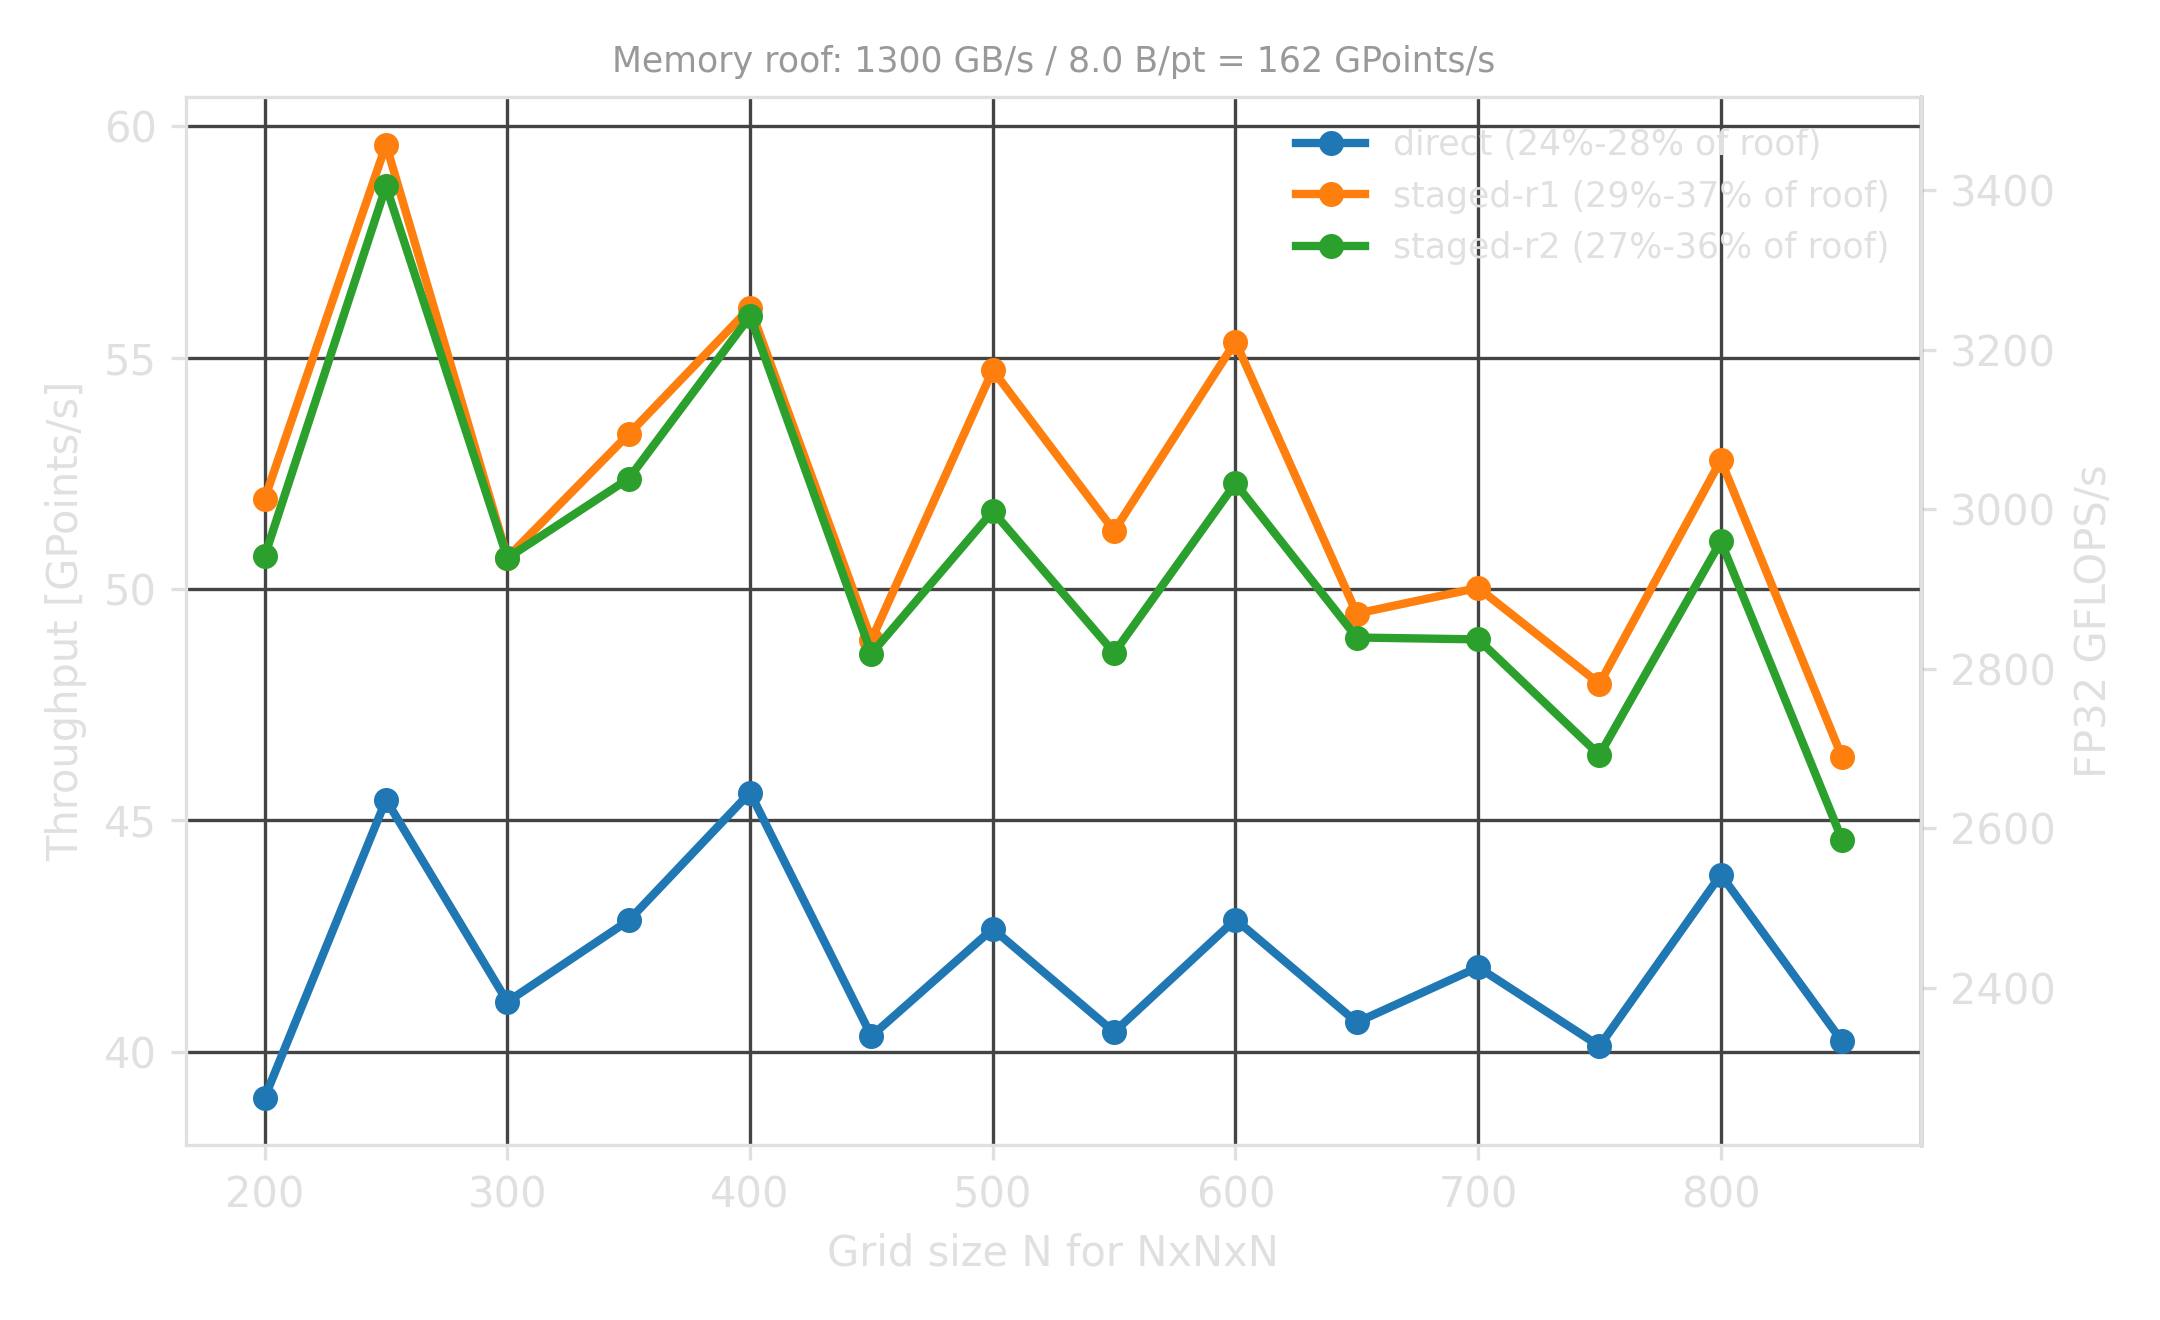

Values plotted in this chart, from the file beside it:
n, dims, case, method_arg, trim, reported_method, k_steps, r_per_step, strips_per_wg, time_s, gpoints_s, ms_per_step, bandwidth_gbs, gflops_s, returncode, command
200, 3, direct, 0, , direct, 1, 4, 2, 0.021, 39.01, 0.205, 312.1, 2262, 0, ./stencil.x -m 0 -n 200 -d 3
200, 3, staged-r1, 1, , staged-r1, 4, 1, 2, 0.015, 51.95, 0.154, 415.6, 3013, 0, ./stencil.x -m 1 -n 200 -d 3
200, 3, staged-r2, 2, , staged-r2, 2, 2, 2, 0.016, 50.71, 0.158, 405.7, 2941, 0, ./stencil.x -m 2 -n 200 -d 3
250, 3, direct, 0, , direct, 1, 4, 2, 0.034, 45.44, 0.344, 363.5, 2636, 0, ./stencil.x -m 0 -n 250 -d 3
250, 3, staged-r1, 1, , staged-r1, 4, 1, 2, 0.026, 59.6, 0.262, 476.8, 3457, 0, ./stencil.x -m 1 -n 250 -d 3
250, 3, staged-r2, 2, , staged-r2, 2, 2, 2, 0.027, 58.7, 0.266, 469.6, 3405, 0, ./stencil.x -m 2 -n 250 -d 3
300, 3, direct, 0, , direct, 1, 4, 2, 0.066, 41.08, 0.657, 328.6, 2382, 0, ./stencil.x -m 0 -n 300 -d 3
300, 3, staged-r1, 1, , staged-r1, 4, 1, 2, 0.053, 50.68, 0.533, 405.4, 2939, 0, ./stencil.x -m 1 -n 300 -d 3
300, 3, staged-r2, 2, , staged-r2, 2, 2, 2, 0.053, 50.67, 0.533, 405.3, 2939, 0, ./stencil.x -m 2 -n 300 -d 3
350, 3, direct, 0, , direct, 1, 4, 2, 0.100, 42.84, 1.001, 342.7, 2484, 0, ./stencil.x -m 0 -n 350 -d 3
350, 3, staged-r1, 1, , staged-r1, 4, 1, 2, 0.080, 53.35, 0.804, 426.8, 3094, 0, ./stencil.x -m 1 -n 350 -d 3
350, 3, staged-r2, 2, , staged-r2, 2, 2, 2, 0.082, 52.38, 0.818, 419.1, 3038, 0, ./stencil.x -m 2 -n 350 -d 3
400, 3, direct, 0, , direct, 1, 4, 2, 0.140, 45.6, 1.404, 364.8, 2645, 0, ./stencil.x -m 0 -n 400 -d 3
400, 3, staged-r1, 1, , staged-r1, 4, 1, 2, 0.114, 56.08, 1.141, 448.6, 3252, 0, ./stencil.x -m 1 -n 400 -d 3
400, 3, staged-r2, 2, , staged-r2, 2, 2, 2, 0.115, 55.89, 1.145, 447.2, 3242, 0, ./stencil.x -m 2 -n 400 -d 3
450, 3, direct, 0, , direct, 1, 4, 2, 0.226, 40.34, 2.259, 322.7, 2340, 0, ./stencil.x -m 0 -n 450 -d 3
450, 3, staged-r1, 1, , staged-r1, 4, 1, 2, 0.186, 48.9, 1.864, 391.2, 2836, 0, ./stencil.x -m 1 -n 450 -d 3
450, 3, staged-r2, 2, , staged-r2, 2, 2, 2, 0.187, 48.6, 1.875, 388.8, 2819, 0, ./stencil.x -m 2 -n 450 -d 3
500, 3, direct, 0, , direct, 1, 4, 2, 0.293, 42.65, 2.931, 341.2, 2474, 0, ./stencil.x -m 0 -n 500 -d 3
500, 3, staged-r1, 1, , staged-r1, 4, 1, 2, 0.228, 54.73, 2.284, 437.8, 3174, 0, ./stencil.x -m 1 -n 500 -d 3
500, 3, staged-r2, 2, , staged-r2, 2, 2, 2, 0.242, 51.68, 2.419, 413.4, 2997, 0, ./stencil.x -m 2 -n 500 -d 3
550, 3, direct, 0, , direct, 1, 4, 2, 0.412, 40.42, 4.116, 323.4, 2344, 0, ./stencil.x -m 0 -n 550 -d 3
550, 3, staged-r1, 1, , staged-r1, 4, 1, 2, 0.325, 51.26, 3.246, 410.0, 2973, 0, ./stencil.x -m 1 -n 550 -d 3
550, 3, staged-r2, 2, , staged-r2, 2, 2, 2, 0.342, 48.62, 3.422, 388.9, 2820, 0, ./stencil.x -m 2 -n 550 -d 3
600, 3, direct, 0, , direct, 1, 4, 2, 0.504, 42.86, 5.040, 342.9, 2486, 0, ./stencil.x -m 0 -n 600 -d 3
600, 3, staged-r1, 1, , staged-r1, 4, 1, 2, 0.390, 55.34, 3.903, 442.8, 3210, 0, ./stencil.x -m 1 -n 600 -d 3
600, 3, staged-r2, 2, , staged-r2, 2, 2, 2, 0.413, 52.28, 4.131, 418.3, 3032, 0, ./stencil.x -m 2 -n 600 -d 3
650, 3, direct, 0, , direct, 1, 4, 2, 0.676, 40.63, 6.759, 325.1, 2357, 0, ./stencil.x -m 0 -n 650 -d 3
650, 3, staged-r1, 1, , staged-r1, 4, 1, 2, 0.555, 49.47, 5.552, 395.7, 2869, 0, ./stencil.x -m 1 -n 650 -d 3
650, 3, staged-r2, 2, , staged-r2, 2, 2, 2, 0.561, 48.95, 5.610, 391.6, 2839, 0, ./stencil.x -m 2 -n 650 -d 3
700, 3, direct, 0, , direct, 1, 4, 2, 0.820, 41.82, 8.201, 334.6, 2426, 0, ./stencil.x -m 0 -n 700 -d 3
700, 3, staged-r1, 1, , staged-r1, 4, 1, 2, 0.686, 50.02, 6.857, 400.2, 2901, 0, ./stencil.x -m 1 -n 700 -d 3
700, 3, staged-r2, 2, , staged-r2, 2, 2, 2, 0.701, 48.91, 7.013, 391.3, 2837, 0, ./stencil.x -m 2 -n 700 -d 3
750, 3, direct, 0, , direct, 1, 4, 2, 1.052, 40.12, 10.52, 321.0, 2327, 0, ./stencil.x -m 0 -n 750 -d 3
750, 3, staged-r1, 1, , staged-r1, 4, 1, 2, 0.880, 47.95, 8.798, 383.6, 2781, 0, ./stencil.x -m 1 -n 750 -d 3
750, 3, staged-r2, 2, , staged-r2, 2, 2, 2, 0.909, 46.41, 9.090, 371.3, 2692, 0, ./stencil.x -m 2 -n 750 -d 3
800, 3, direct, 0, , direct, 1, 4, 2, 1.168, 43.83, 11.68, 350.6, 2542, 0, ./stencil.x -m 0 -n 800 -d 3
800, 3, staged-r1, 1, , staged-r1, 4, 1, 2, 0.970, 52.78, 9.700, 422.3, 3061, 0, ./stencil.x -m 1 -n 800 -d 3
800, 3, staged-r2, 2, , staged-r2, 2, 2, 2, 1.003, 51.03, 10.03, 408.2, 2960, 0, ./stencil.x -m 2 -n 800 -d 3
850, 3, direct, 0, , direct, 1, 4, 2, 1.527, 40.22, 15.27, 321.8, 2333, 0, ./stencil.x -m 0 -n 850 -d 3
850, 3, staged-r1, 1, , staged-r1, 4, 1, 2, 1.325, 46.36, 13.25, 370.9, 2689, 0, ./stencil.x -m 1 -n 850 -d 3
850, 3, staged-r2, 2, , staged-r2, 2, 2, 2, 1.378, 44.58, 13.78, 356.6, 2586, 0, ./stencil.x -m 2 -n 850 -d 3
